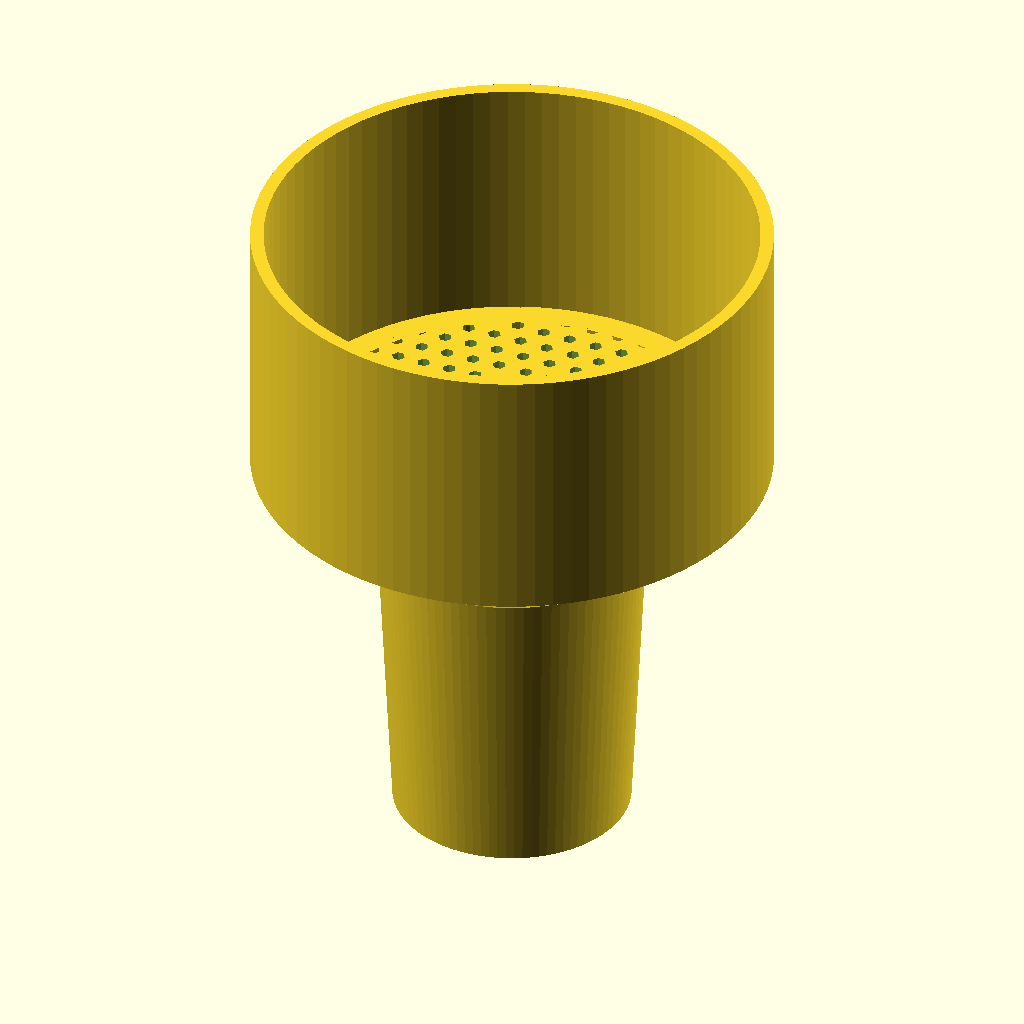
Cell 1 — every parameter at its default value.
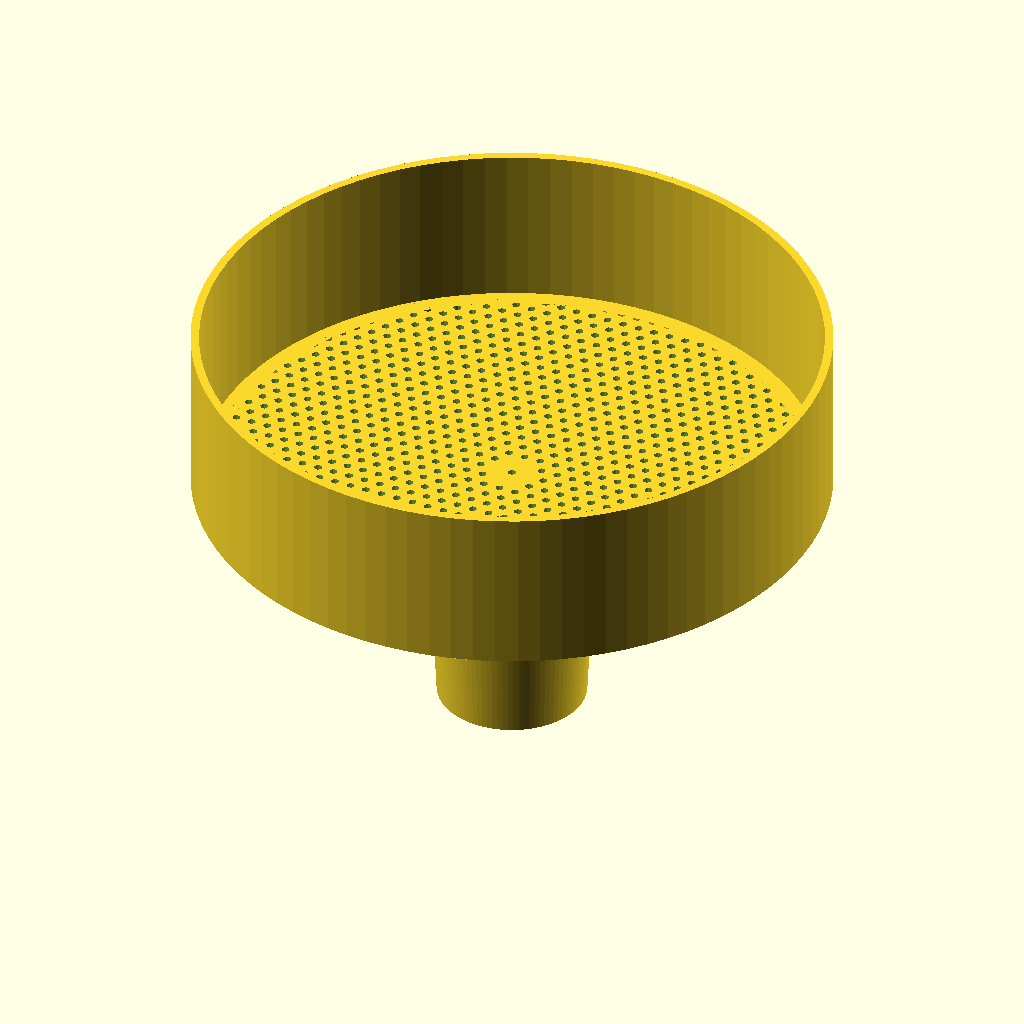
Cell 2 — inner_diameter set to 110, the other parameters unchanged.
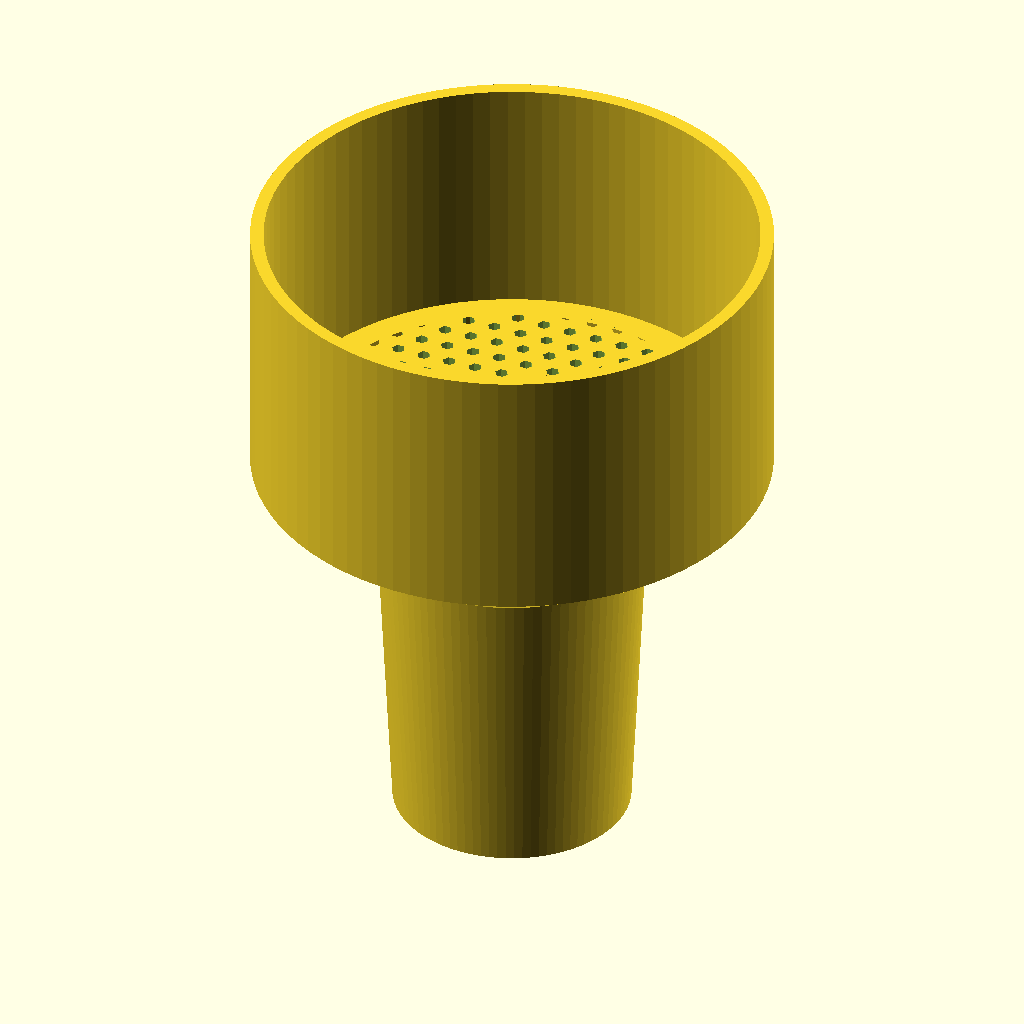
Cell 3: the same model with plate_thickness = 2.
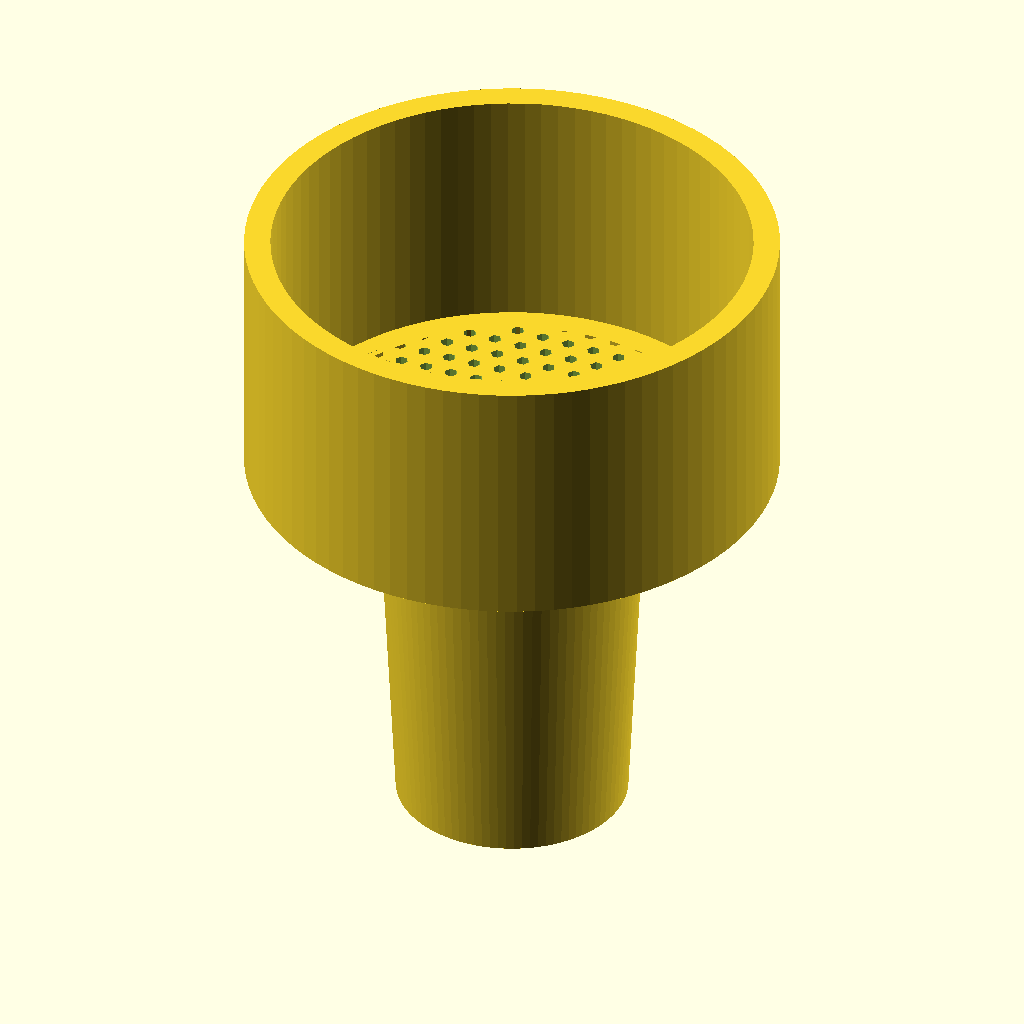
Cell 4: side_thickness = 3 (everything else at default).
All cells are drawn from the same view direction (rotation 55°, 0°, 25°, orthographic, colour scheme Cornfield), but the view is re-fitted for each cell, so position and scale can differ between cells as well as the parameter.
OpenSCAD source file inputs/thingiverse/files/thing-3678660/files/buchner-funnel.scad:
inner_diameter = 55;
hole_diameter = 1.5;
hole_spacing = 1.5;
plate_thickness = 1;
side_thickness = 1.5;
side_height = 30;
cone_height = 10;
joint_diameter = 29;
joint_len = 25;
joint_offset = 10;

$fs = 0.05;
$fa = 4;

module plate() {
	punched_radius = inner_diameter / 2 - hole_spacing * 2;
	linear_extrude(plate_thickness) difference() {
		circle(d = inner_diameter);
		circle(r = punched_radius);
	}
	difference() {
		cylinder(r = punched_radius, h = plate_thickness);
		hexaholes(punched_radius / sin(60));
	}
}

module hole() {
	cylinder(d = hole_diameter, h = plate_thickness + 1, $fn = 6);
}

module hexaholes(r) {
	if (r > 0) {
		num = floor(r / (hole_diameter + hole_spacing));
		if (num > 1) {
			for (angle = [0, 60, 120]) {
				center_distance = r * sin(60);
				rotate([0, 0, angle]) for (offset = [[-r / 2, center_distance], [-r / 2, -center_distance]]) {
					translate(offset) {
						for (dist = [0 : r / num : r]) {
							translate([dist, 0]) hole();
						}
					}
				}
			}
			hexaholes(r - hole_diameter - hole_spacing);
		}
		if (num == 1) {
			hole();
		}
	}
	
}

plate();
outer_diameter = inner_diameter + 2 * side_thickness;
linear_extrude(side_height) difference() {
	circle(d = outer_diameter);
	circle(d = inner_diameter);
}
rotate([180, 0, 0]) {
	od1 = joint_diameter + joint_offset / 10;
	od2 = joint_diameter - joint_len / 10;
	id1 = od1 - side_thickness * 2;
	id2 = od2 - side_thickness * 2;
	difference() {
		cylinder(d1 = outer_diameter, d2 = od1, h = cone_height);
		cylinder(d1 = inner_diameter, d2 = id1, h = cone_height);
	}

	joint_total_len = joint_offset + joint_len;
	translate([0, 0, cone_height]) difference() {
		cylinder(d1 = od1, d2 = od2, h = joint_total_len);
		cylinder(d1 = id1, d2 = id2, h = joint_total_len);
	}
}
Customizer parameters (derived from the source; name, type, default, range or options):
inner_diameter: number, default 55
hole_diameter: number, default 1.5
hole_spacing: number, default 1.5
plate_thickness: number, default 1
side_thickness: number, default 1.5
side_height: number, default 30
cone_height: number, default 10
joint_diameter: number, default 29
joint_len: number, default 25
joint_offset: number, default 10
